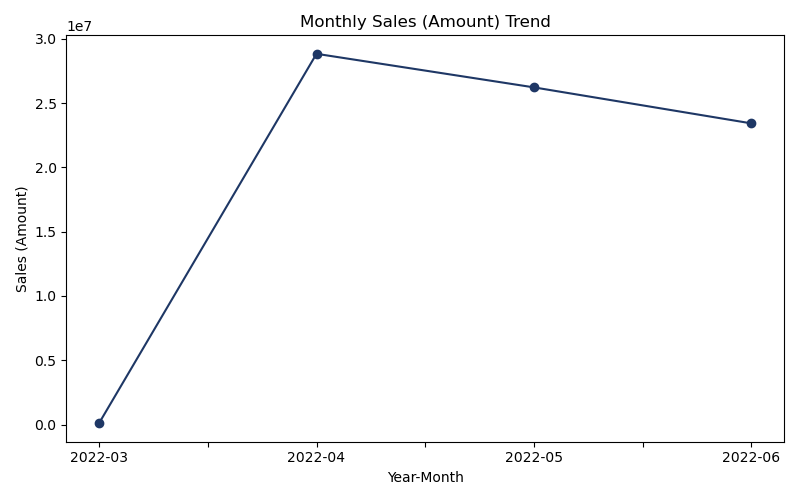

The file beside this chart, header and first rows:
Year-Month, Amount
2022-03, 101684
2022-06, 23425809
2022-05, 26226477
2022-04, 28838708
